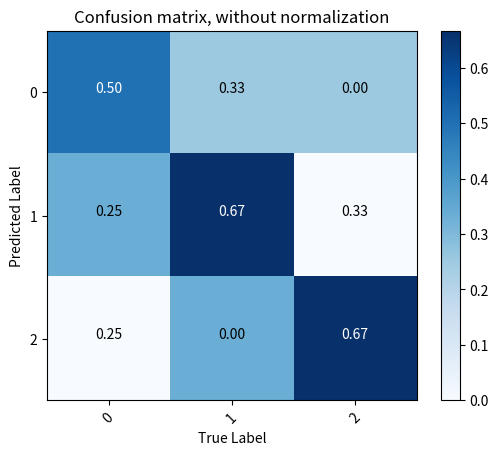

Write the Python code that produced this figure.

import matplotlib.pyplot as plt
import numpy as np
from itertools import product


def confusion_mtr(y_true, y_pred):
    N = np.unique(y_pred).shape[0]
    cm = np.zeros((N, N), dtype = np.uint8) 
    for i in range(y_pred.shape[0]):
        cm[y_true[i], y_pred[i]] += 1
    return cm



def plot_confusion_matrix(cm, classes, 
                          normalize=False, 
                          title='Confusion matrix',
                          cmap=plt.cm.Blues):
    
    if normalize:
        cm = cm.astype('float') / np.sum(cm, axis=1, keepdims = True)

    plt.imshow(cm, interpolation = 'nearest', cmap = cmap)
    plt.title(title)
    plt.colorbar()
    tick_marks = np.arange(len(classes))
    plt.xticks(tick_marks, classes, rotation=45)
    plt.yticks(tick_marks, classes)
    
    fmt = '.2f' if normalize else 'd'
    thresh = np.max(cm) / 2

    for i, j in product(range(cm.shape[0]), range(cm.shape[1])):
        plt.text(i, j, format(cm[i][j], fmt), 
                 horizontalalignment="center",
                 color = 'white' if cm[i][j] > thresh else 'black')
    plt.xlabel('True Label')
    plt.ylabel('Predicted Label')
    plt.show()


y_true = np.array([0, 0, 0, 0, 1, 1, 1, 2, 2, 2])
y_pred = np.array([0, 1, 0, 2, 1, 1, 0, 2, 1, 2])
conf_mtr = confusion_mtr(y_true, y_pred)


class_names = [0, 1, 2]
plot_confusion_matrix(conf_mtr, normalize = True, classes=class_names, title = 'Confusion matrix, without normalization')
